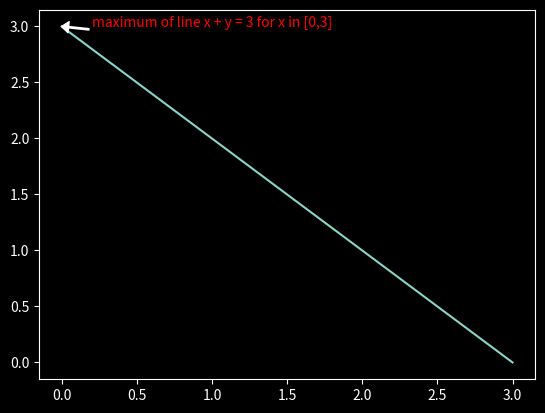

Python code for this plot:
import matplotlib.pyplot as plt
import numpy as np
x = np.array([0, 1, 2, 3])
y = np.array([3, 2, 1, 0])

print(plt.style.available)  # so many styles!
y_max = y.max()
x_max = x[y.argmax()]  # argmax returns the index of the max!
print("xmax {}, ymax {}".format(x_max, y_max))

plt.style.use('dark_background')
plt.annotate(text='maximum of line x + y = 3 for x in [0,3]',
             color='red',
             xy = (x_max, y_max),
             xytext=(x_max+0.2,y_max),
             arrowprops=dict(facecolor="white", width=1, headwidth=8, headlength=5))
plt.plot(x, y)
plt.show()

